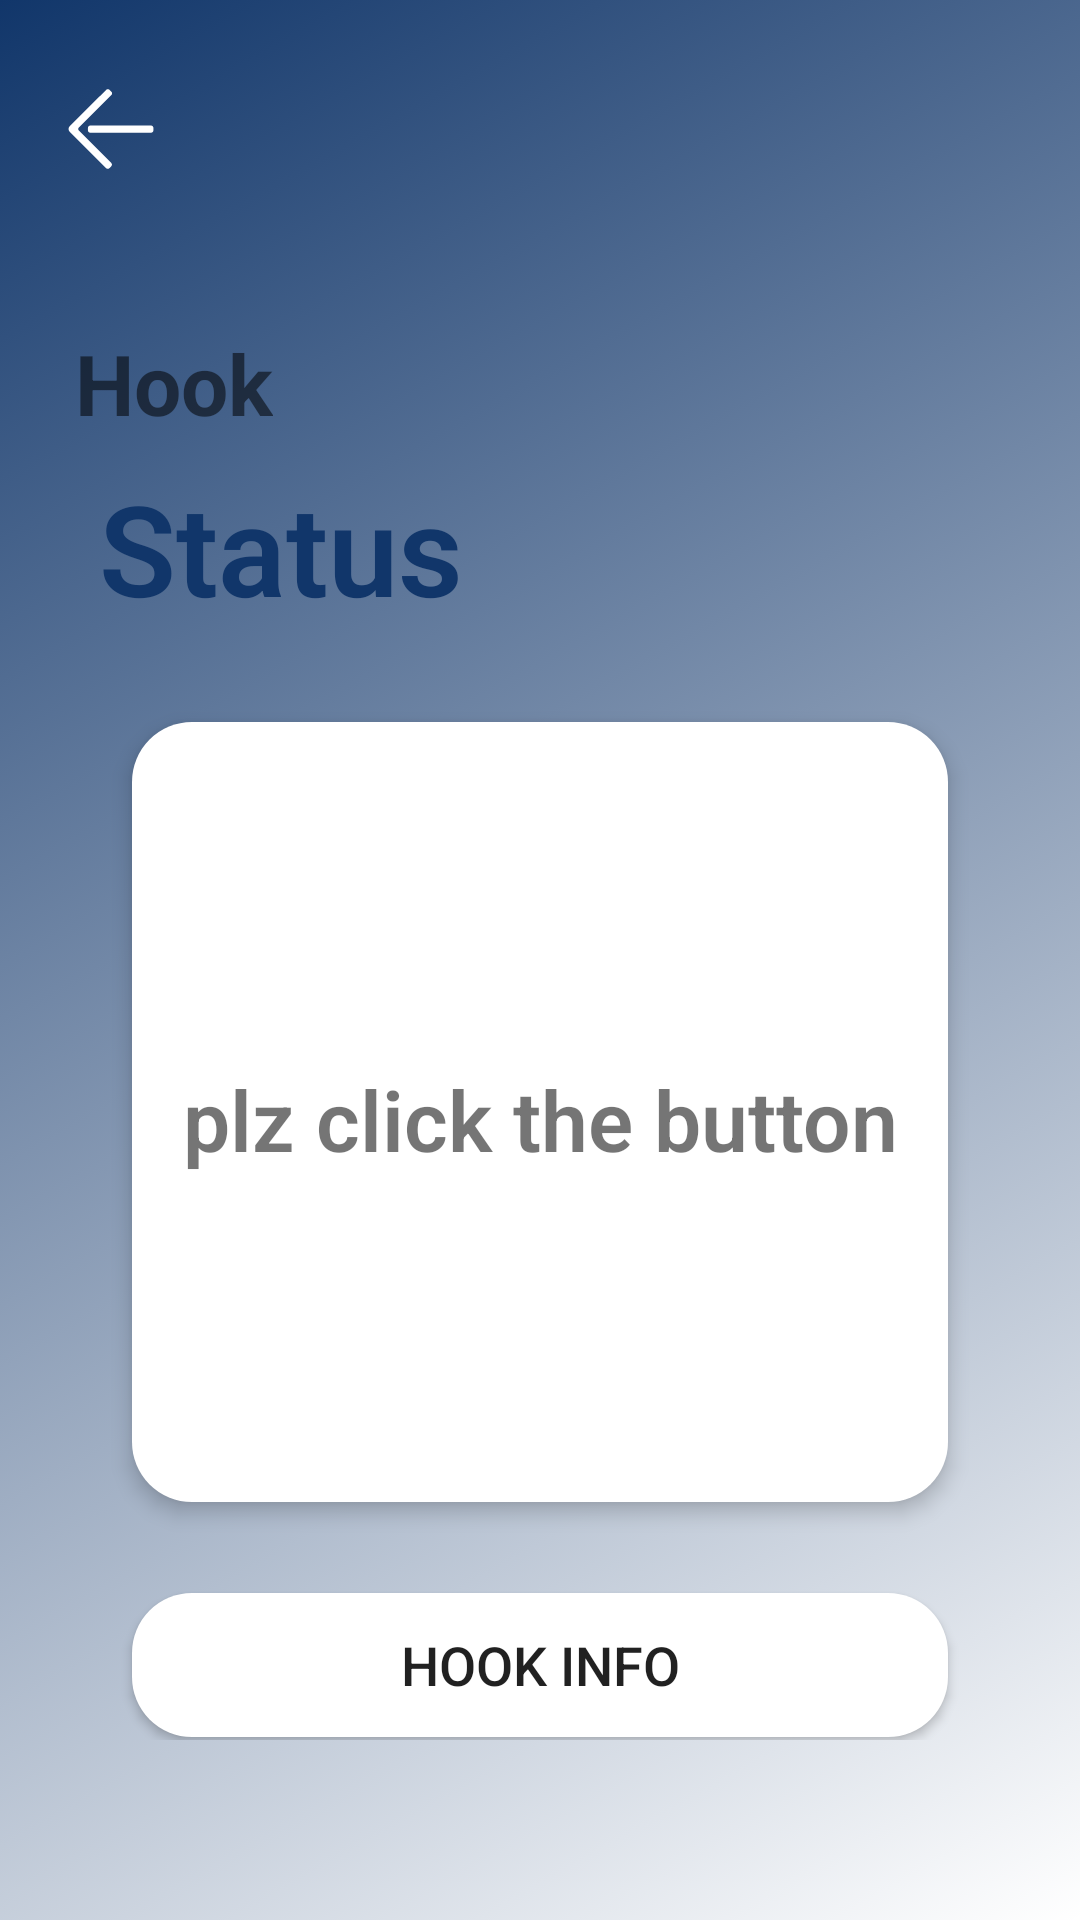

This screen was rendered from an Android layout file. Write that file and the resources it references.
<!-- AndroidManifest.xml: application theme Theme.RiskGuard -->
<!-- res/layout/activity_hook.xml -->
<?xml version="1.0" encoding="utf-8"?>
<LinearLayout xmlns:android="http://schemas.android.com/apk/res/android"
    xmlns:app="http://schemas.android.com/apk/res-auto"
    xmlns:tools="http://schemas.android.com/tools"
    android:layout_width="match_parent"
    android:layout_height="match_parent"
    android:background="@drawable/bg_all"
    android:orientation="vertical">

    <androidx.constraintlayout.widget.ConstraintLayout
        android:layout_width="42dp"
        android:layout_height="42dp"
        android:layout_marginStart="16dp"
        android:layout_marginTop="22dp"
        android:layout_marginEnd="16dp"
        android:layout_marginBottom="5dp">

        <ImageView
            android:id="@+id/back_hook"
            android:layout_width="wrap_content"
            android:layout_height="wrap_content"
            app:layout_constraintBottom_toBottomOf="parent"
            app:layout_constraintEnd_toEndOf="parent"
            app:layout_constraintStart_toStartOf="parent"
            app:layout_constraintTop_toTopOf="parent"
            app:srcCompat="@drawable/icon_arrow_left"
            tools:ignore="ContentDescription" />
    </androidx.constraintlayout.widget.ConstraintLayout>

    <androidx.constraintlayout.widget.ConstraintLayout
        android:layout_width="match_parent"
        android:layout_height="match_parent"
        android:layout_marginStart="10dp"
        android:layout_marginTop="20dp"
        android:layout_marginEnd="10dp"
        android:layout_marginBottom="60dp"
        android:background="@drawable/bg_device"
        android:orientation="vertical">

        <TextView
            android:id="@+id/title_hook"
            android:layout_width="wrap_content"
            android:layout_height="wrap_content"
            android:layout_marginStart="15dp"
            android:layout_marginTop="20dp"
            android:layout_marginEnd="15dp"
            android:text="@string/hook"
            android:textColor="@color/qiubo_blue"
            android:textSize="28sp"
            android:textStyle="bold"
            app:layout_constraintStart_toStartOf="parent"
            app:layout_constraintTop_toTopOf="parent" />

        <TextView
            android:id="@+id/detectionHook"
            android:layout_width="wrap_content"
            android:layout_height="wrap_content"
            android:layout_marginStart="8dp"
            android:layout_marginTop="8dp"
            android:textColor="@color/dark_blue"
            android:fontFamily="sans-serif-light"
            android:text="@string/status"
            android:textSize="42sp"
            android:textStyle="bold"
            app:layout_constraintBottom_toBottomOf="parent"
            app:layout_constraintEnd_toEndOf="parent"
            app:layout_constraintHorizontal_bias="0.0"
            app:layout_constraintStart_toStartOf="@+id/title_hook"
            app:layout_constraintTop_toBottomOf="@+id/title_hook"
            app:layout_constraintVertical_bias="0.0" />

        <TextView
            android:id="@+id/outputDevice"
            android:layout_width="0dp"
            android:layout_height="260dp"
            android:layout_marginTop="30dp"
            android:background="@drawable/bg_output"
            android:elevation="4dp"
            android:fontFamily="sans-serif-light"
            android:gravity="center"
            android:paddingTop="15dp"
            android:paddingBottom="10dp"
            android:scrollbars="vertical"
            android:text="@string/plz_input"
            android:textSize="28sp"
            android:textStyle="bold"
            app:layout_constraintBottom_toBottomOf="parent"
            app:layout_constraintEnd_toEndOf="parent"
            app:layout_constraintStart_toStartOf="parent"
            app:layout_constraintTop_toBottomOf="@+id/detectionHook"
            app:layout_constraintVertical_bias="0.0"
            app:layout_constraintWidth_percent="0.8" />

        <View
            android:id="@+id/view"
            android:layout_width="280dp"
            android:layout_height="3dp"
            android:background="@color/qiubo_blue"
            android:gravity="center"
            app:layout_constraintBottom_toBottomOf="parent"
            app:layout_constraintEnd_toEndOf="parent"
            app:layout_constraintStart_toStartOf="parent"
            app:layout_constraintTop_toBottomOf="@+id/outputDevice"
            app:layout_constraintVertical_bias="0.15" />

        <Button
            android:id="@+id/button_hook"
            android:layout_width="0dp"
            android:layout_height="wrap_content"
            android:layout_margin="40dp"
            android:background="@drawable/bg_output"
            android:text="@string/hook_info"
            android:textSize="18sp"
            app:layout_constraintBottom_toBottomOf="parent"
            app:layout_constraintEnd_toEndOf="parent"
            app:layout_constraintStart_toStartOf="parent"
            app:layout_constraintTop_toBottomOf="@+id/outputDevice"
            app:layout_constraintVertical_bias="0.2"
            app:layout_constraintWidth_percent="0.8" />


    </androidx.constraintlayout.widget.ConstraintLayout>
</LinearLayout>
<!-- resources referenced by this layout -->
<resources>
  <color name="dark_blue">#11366A</color>
  <!-- drawable bg_all (drawable) -->
  <?xml version="1.0" encoding="utf-8"?>
  <selector xmlns:android="http://schemas.android.com/apk/res/android">
  <item>
      <shape android:shape="rectangle">
  
          <gradient android:startColor="@color/qiubo_blue" android:endColor="@color/dark_blue" android:angle="135" />
      </shape>
  </item>
  </selector>
  <!-- drawable bg_output (drawable) -->
  <?xml version="1.0" encoding="utf-8"?>
  <shape xmlns:android="http://schemas.android.com/apk/res/android" android:shape="rectangle">
      <solid android:color="@color/white"/>
      <corners android:radius="20dp" />
  </shape>
  <!-- drawable icon_arrow_left (drawable) -->
  <vector xmlns:android="http://schemas.android.com/apk/res/android" android:height="30dp" android:viewportHeight="1024" android:viewportWidth="1024" android:width="30dp">
        
      <path android:fillColor="#ffffff" android:pathData="M249.3,497.7v29.7c0,14.8 11.8,26.6 26.6,26.6h692.2c14.8,0 26.6,-11.8 26.6,-26.6v-29.7c0,-14.8 -11.8,-26.6 -26.6,-26.6H276c-14.8,0.5 -26.6,12.3 -26.6,26.6z"/>
        
      <path android:fillColor="#ffffff" android:pathData="M146.9,530.9c-10.2,-10.2 -10.2,-27.1 0,-37.4l369.7,-368.6c10.2,-10.2 10.2,-27.1 0,-37.4l-21.5,-21.5c-10.2,-10.2 -27.1,-10.2 -37.4,0L42.5,479.7c8.2,-7.7 18.9,-12.3 30.7,-12.3 -24.6,0 -44.5,20 -44.5,44.5s20,44.5 44.5,44.5c-12.3,0 -23,-4.6 -31.2,-12.8l414.2,414.2c10.2,10.2 27.1,10.2 37.4,0l21.5,-21.5c10.2,-10.2 10.2,-27.1 0,-37.4l-368.1,-368.1z"/>
      
  </vector>
  <string name="hook">Hook</string>
  <string name="hook_info">Hook Info</string>
  <string name="plz_input">plz click the button</string>
  <string name="status">Status</string>
  <style name="Theme.RiskGuard" parent="Theme.MaterialComponents.DayNight.DarkActionBar">
          
          <item name="colorPrimary">@color/purple_500</item>
          <item name="colorPrimaryVariant">@color/purple_700</item>
          <item name="colorOnPrimary">@color/white</item>
          
          <item name="colorSecondary">@color/teal_200</item>
          <item name="colorSecondaryVariant">@color/teal_700</item>
          <item name="colorOnSecondary">@color/black</item>
          
          <item name="android:statusBarColor">?attr/colorPrimaryVariant</item>
          
      </style>
  <color name="white">#FFFFFFFF</color>
  <color name="purple_500">#FF6200EE</color>
  <color name="purple_700">#FF3700B3</color>
  <color name="teal_200">#FF03DAC5</color>
  <color name="teal_700">#FF018786</color>
  <color name="black">#FF000000</color>
</resources>
